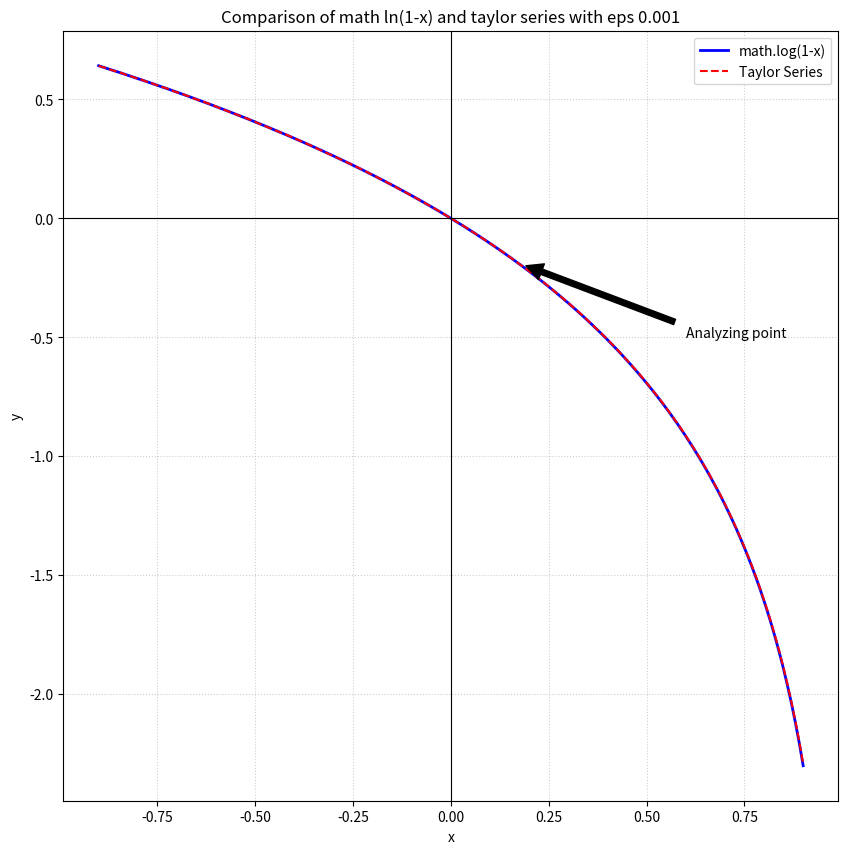

Here is the Python script that generated this plot: (Note: this script raises an exception after producing the figure.)
import math
import matplotlib.pyplot as plt
import os

class SequenceCalculator:
    def __init__(self, max_iter, eps):
        self.max_iter = max_iter
        self.eps = eps

    def calculate_taylor(self, x):
        n = 1
        current_sum = 0.0
        term = -x

        while abs(term) > self.eps and n < self.max_iter:
            current_sum += term
            n += 1
            term = -(x**n) / n
        return current_sum
    
class SequenceAnalyzer:
    def get_taylor_sequence(x, n_terms):
        return [-(x**n) / n for n in range(1, n_terms + 1)]

    def calculate_mean(sequence):
        return sum(sequence) / len(sequence) if sequence else 0

    def calculate_median(sequence):
        n = len(sequence)
        if n == 0:
            return 0
        sorted_seq = sorted(sequence)
        mid = n // 2
        if n % 2 != 0:
            return sorted_seq[mid]
        return (sorted_seq[mid - 1] + sorted_seq[mid]) / 2

    def calculate_mode(sequence):
        if not sequence:
            return None
        counts = {}
        for x in sequence:
            counts[x] = counts.get(x, 0) + 1
        max_freq = max(counts.values())

        if max_freq == 1:
            return None
        for k, v in counts.items():
            if v == max_freq:
                return k

    def calculate_variance(sequence, mean):
        if not sequence:
            return 0
        return sum((x - mean) ** 2 for x in sequence) / len(sequence)

    def calculate_std_dev(variance):
        return math.sqrt(variance)
    
def task_3(x_to_analyze, n_to_analyze, out_name):
    seq_calc = SequenceCalculator(500, 0.001)
    seq_to_analyze = SequenceAnalyzer.get_taylor_sequence(x_to_analyze, n_to_analyze)

    mean = SequenceAnalyzer.calculate_mean(seq_to_analyze)
    print(f"Arithmetic mean: {round(mean, 3)}")
    print(f"Median: {round(SequenceAnalyzer.calculate_median(seq_to_analyze), 3)}")
    print(f"Mode: {SequenceAnalyzer.calculate_mode(seq_to_analyze)}")
    variance = SequenceAnalyzer.calculate_variance(seq_to_analyze, mean)
    print(f"Variance: {round(variance, 3)}")
    print(f"Standart deviation: {round(SequenceAnalyzer.calculate_std_dev(variance), 3)}")

    x_values = [i/100 for i in range(-90, 91)]

    y_taylor = [seq_calc.calculate_taylor(x) for x in x_values]
    y_math = [math.log(1 - x) for x in x_values]

    plt.figure(figsize=(10, 10))

    plt.plot(x_values, y_math, label=f'math.log(1-x)', color='blue', linewidth=2)
    plt.plot(x_values, y_taylor, label=f'Taylor Series', color='red', linestyle='--')

    plt.axhline(0, color='black', linewidth=0.8)
    plt.axvline(0, color='black', linewidth=0.8)

    plt.title(f'Comparison of math ln(1-x) and taylor series with eps {0.001}')
    plt.xlabel('x')
    plt.ylabel('y')
    plt.grid(True, linestyle=':', alpha=0.6)
    plt.legend()

    target_x = x_to_analyze
    target_y = math.log(1-target_x)

    plt.annotate('Analyzing point', 
                xy=(target_x, target_y), 
                xytext=(0.6, -0.5),
                arrowprops=dict(facecolor='black', shrink=0.05))

    folder, filename = os.path.split(out_name)

    if not os.path.exists(folder):
        os.makedirs(folder)

    full_path = os.path.join(folder, filename)
    plt.savefig(full_path, dpi=300, bbox_inches='tight')
    plt.show()

if __name__ == "__main__":
    task_3(0.17, 6, "T3\\graph.png")
